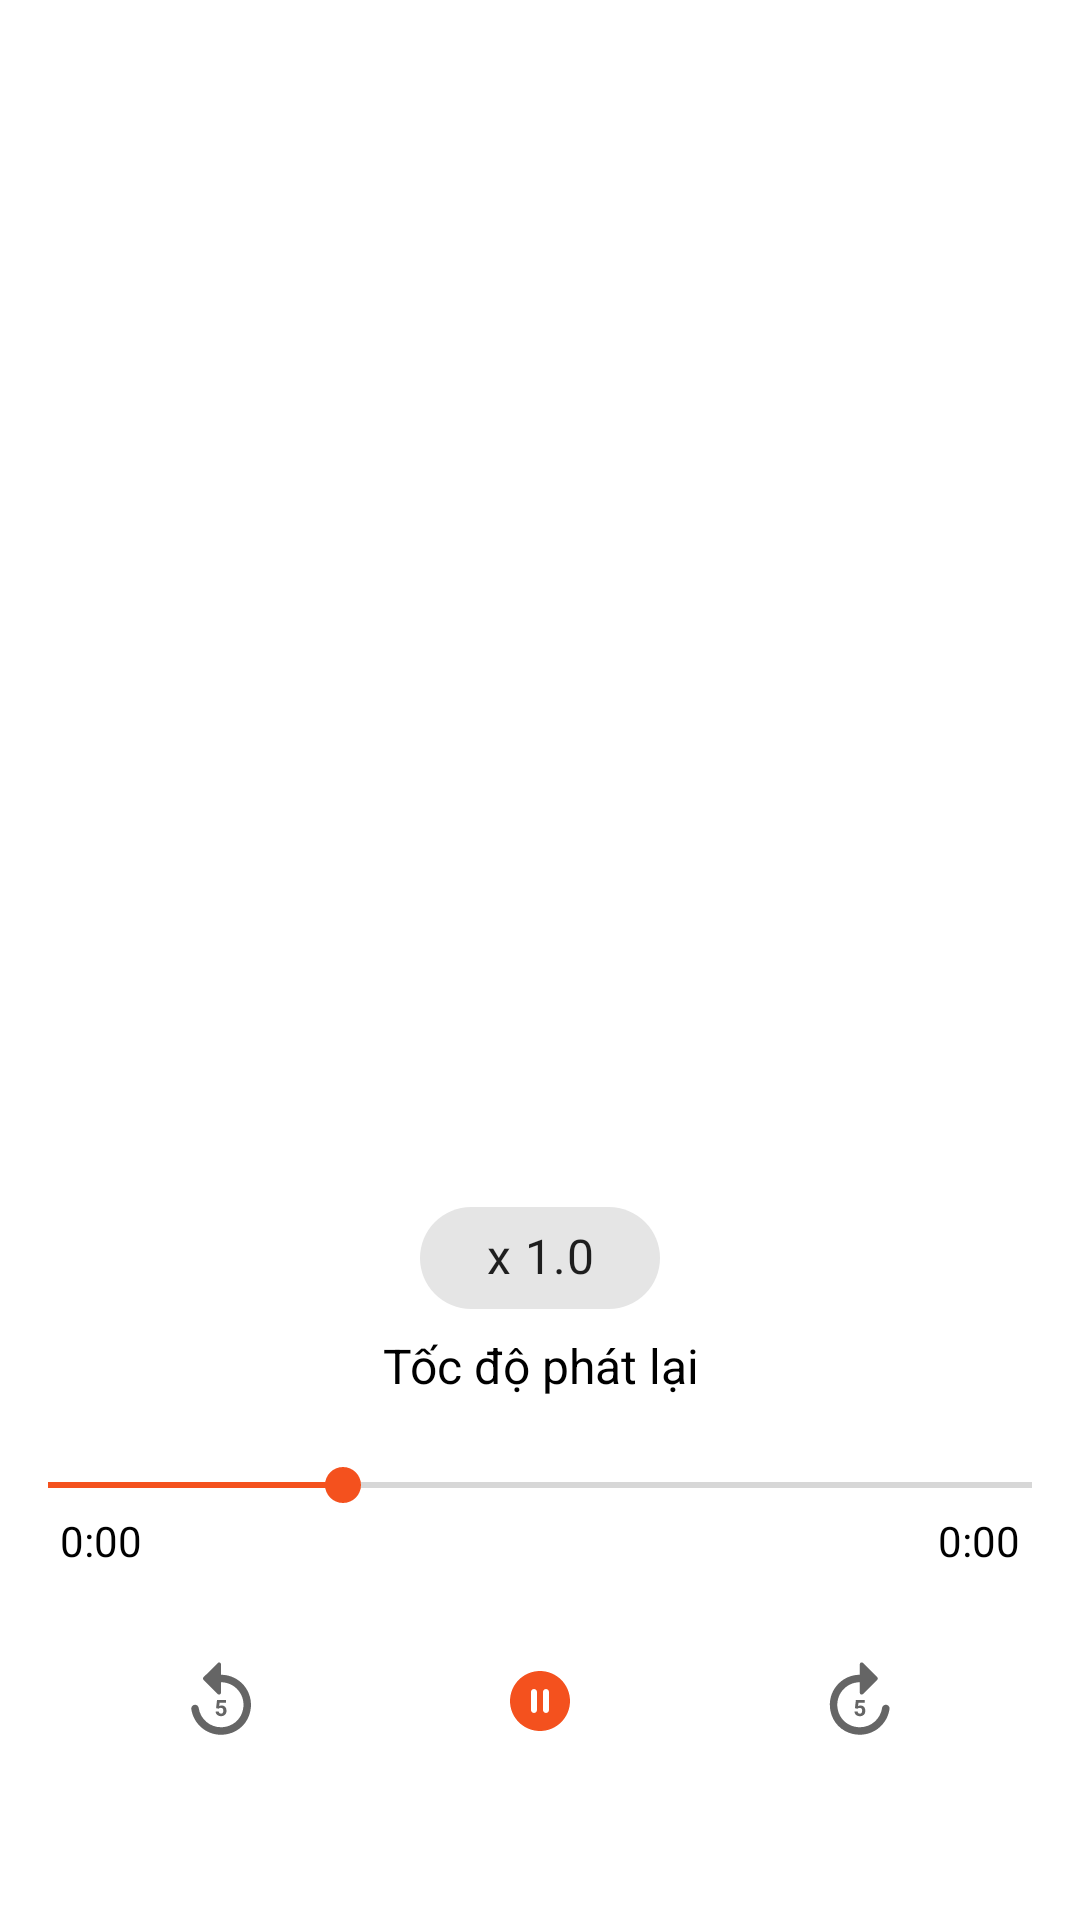

The Android layout XML behind this screen, and the referenced resources:
<!-- AndroidManifest.xml: application theme Theme.MyApplication1 -->
<!-- res/layout/activity_audio_player.xml -->
<?xml version="1.0" encoding="utf-8"?>
<androidx.constraintlayout.widget.ConstraintLayout xmlns:android="http://schemas.android.com/apk/res/android"
    xmlns:app="http://schemas.android.com/apk/res-auto"
    xmlns:tools="http://schemas.android.com/tools"
    android:layout_width="match_parent"
    android:layout_height="match_parent"
    tools:context=".AudioPlayerActivity">


    <com.google.android.material.appbar.MaterialToolbar
        android:id="@+id/toolbar"
        android:layout_width="match_parent"
        android:layout_height="?actionBarSize"
        app:layout_constraintEnd_toEndOf="parent"
        app:layout_constraintTop_toTopOf="parent"
        app:title="">
        <TextView
            android:id="@+id/tvFilename"
            android:layout_width="match_parent"
            android:layout_height="wrap_content"
            android:textSize="20sp"
            android:gravity="center"
            android:layout_marginEnd="30dp"/>
    </com.google.android.material.appbar.MaterialToolbar>

    <com.google.android.material.chip.Chip
        android:id="@+id/chip"
        android:layout_width="80dp"
        android:layout_height="50dp"
        android:text="x 1.0"
        android:textAlignment="center"
        android:textSize="16sp"
        app:layout_constraintBottom_toTopOf="@+id/textView"
        app:layout_constraintEnd_toEndOf="parent"
        app:layout_constraintStart_toStartOf="parent" />

    <TextView
        android:id="@+id/textView"
        android:layout_width="wrap_content"
        android:layout_height="wrap_content"
        android:layout_marginBottom="20dp"
        android:text="Tốc độ phát lại"
        android:textAlignment="center"
        android:textSize="16sp"
        app:layout_constraintBottom_toTopOf="@+id/seekBar"
        app:layout_constraintEnd_toEndOf="parent"
        app:layout_constraintStart_toStartOf="parent" />

    <SeekBar
        android:id="@+id/seekBar"
        android:layout_width="match_parent"
        android:layout_height="wrap_content"
        android:progress="30"
        android:progressTint="@color/orange"
        android:thumbTint="@color/orange"
        android:layout_marginBottom="30dp"
        app:layout_constraintBottom_toTopOf="@+id/constraintLayout" />

    <TextView
        android:id="@+id/tvTrackProgress"
        android:layout_width="wrap_content"
        android:layout_height="wrap_content"
        android:text="0:00"
        android:textSize="14sp"
        android:layout_marginStart="20dp"
        app:layout_constraintStart_toStartOf="parent"
        app:layout_constraintTop_toBottomOf="@+id/seekBar" />

    <TextView
        android:id="@+id/tvTrackDuration"
        android:layout_width="wrap_content"
        android:layout_height="wrap_content"
        android:text="0:00"
        android:textSize="14sp"
        android:layout_marginEnd="20dp"
        app:layout_constraintEnd_toEndOf="parent"
        app:layout_constraintTop_toBottomOf="@+id/seekBar" />

    <androidx.constraintlayout.widget.ConstraintLayout
        android:id="@+id/constraintLayout"
        android:layout_width="match_parent"
        android:layout_height="wrap_content"
        android:layout_marginBottom="40dp"
        app:layout_constraintBottom_toBottomOf="parent">

        <ImageButton
            android:id="@+id/btnPlay"
            android:layout_width="66dp"
            android:layout_height="66dp"
            android:background="@drawable/ic_play_pause"
            android:src="@drawable/ic_pause_circle"
            app:layout_constraintEnd_toEndOf="parent"
            app:layout_constraintStart_toStartOf="parent"
            app:layout_constraintTop_toTopOf="parent" />

        <ImageButton
            android:id="@+id/btnBackward"
            android:layout_width="66dp"
            android:layout_height="66dp"
            android:src="@drawable/ic_replay"
            android:background="?selectableItemBackgroundBorderless"
            app:layout_constraintEnd_toStartOf="@+id/btnPlay"
            app:layout_constraintStart_toStartOf="parent"
            app:layout_constraintTop_toTopOf="parent" />

        <ImageButton
            android:id="@+id/btnForward"
            android:layout_width="66dp"
            android:layout_height="66dp"
            android:src="@drawable/ic_forward"
            android:background="?selectableItemBackgroundBorderless"
            app:layout_constraintEnd_toEndOf="parent"
            app:layout_constraintStart_toEndOf="@+id/btnPlay"
            app:layout_constraintTop_toTopOf="parent" />


    </androidx.constraintlayout.widget.ConstraintLayout>

</androidx.constraintlayout.widget.ConstraintLayout>
<!-- resources referenced by this layout -->
<resources>
  <color name="orange">#F4511E</color>
  <!-- drawable ic_pause_circle (drawable) -->
  <vector android:height="24dp" android:tint="@color/orange"
      android:viewportHeight="24" android:viewportWidth="24"
      android:width="24dp" xmlns:android="http://schemas.android.com/apk/res/android">
      <path android:fillColor="@android:color/white" android:pathData="M12,2C6.48,2 2,6.48 2,12s4.48,10 10,10 10,-4.48 10,-10S17.52,2 12,2zM10,16c-0.55,0 -1,-0.45 -1,-1L9,9c0,-0.55 0.45,-1 1,-1s1,0.45 1,1v6c0,0.55 -0.45,1 -1,1zM14,16c-0.55,0 -1,-0.45 -1,-1L13,9c0,-0.55 0.45,-1 1,-1s1,0.45 1,1v6c0,0.55 -0.45,1 -1,1z"/>
  </vector>
  <!-- drawable ic_replay (drawable) -->
  <vector android:height="30dp" android:tint="@color/grayDark"
      android:viewportHeight="24" android:viewportWidth="24"
      android:width="30dp" xmlns:android="http://schemas.android.com/apk/res/android">
      <path android:fillColor="@android:color/white" android:pathData="M12,5L12,2.21c0,-0.45 -0.54,-0.67 -0.85,-0.35l-3.8,3.79c-0.2,0.2 -0.2,0.51 0,0.71l3.79,3.79c0.32,0.31 0.86,0.09 0.86,-0.36L12,7c3.73,0 6.68,3.42 5.86,7.29 -0.47,2.26 -2.14,3.99 -4.39,4.53 -3.64,0.88 -6.93,-1.6 -7.42,-4.96 -0.06,-0.49 -0.48,-0.86 -0.97,-0.86 -0.6,0 -1.08,0.53 -1,1.13 0.63,4.47 4.94,7.75 9.77,6.67 3.09,-0.69 5.39,-3.08 5.99,-6.19C20.84,9.48 16.94,5 12,5zM10.69,13.9l0.25,-2.17h2.39v0.71h-1.7l-0.11,0.92c0.03,-0.02 0.07,-0.03 0.11,-0.05s0.09,-0.04 0.15,-0.05 0.12,-0.03 0.18,-0.04 0.13,-0.02 0.2,-0.02c0.21,0 0.39,0.03 0.55,0.1s0.3,0.16 0.41,0.28 0.2,0.27 0.25,0.45 0.09,0.38 0.09,0.6c0,0.19 -0.03,0.37 -0.09,0.54s-0.15,0.32 -0.27,0.45 -0.27,0.24 -0.45,0.31 -0.39,0.12 -0.64,0.12c-0.18,0 -0.36,-0.03 -0.53,-0.08s-0.32,-0.14 -0.46,-0.24 -0.24,-0.24 -0.32,-0.39 -0.13,-0.33 -0.13,-0.53h0.84c0.02,0.18 0.08,0.32 0.19,0.41s0.25,0.15 0.42,0.15c0.11,0 0.2,-0.02 0.27,-0.06s0.14,-0.1 0.18,-0.17 0.08,-0.15 0.11,-0.25 0.03,-0.2 0.03,-0.31 -0.01,-0.21 -0.04,-0.31 -0.07,-0.17 -0.13,-0.24 -0.13,-0.12 -0.21,-0.15 -0.19,-0.05 -0.3,-0.05c-0.08,0 -0.15,0.01 -0.2,0.02s-0.11,0.03 -0.15,0.05 -0.08,0.05 -0.12,0.07 -0.07,0.06 -0.1,0.09l-0.67,-0.16z"/>
  </vector>
  <style name="Theme.MyApplication1" parent="Theme.MaterialComponents.DayNight.NoActionBar">
          
          <item name="colorPrimary">@color/purple_500</item>
          <item name="colorPrimaryVariant">@color/purple_700</item>
          <item name="colorOnPrimary">@color/white</item>
          
          <item name="colorSecondary">@color/teal_200</item>
          <item name="colorSecondaryVariant">@color/teal_700</item>
          <item name="colorOnSecondary">@color/black</item>
          
          <item name="android:statusBarColor">@color/statusBar</item>
          <item name="android:windowLightStatusBar">true</item>
          
          <item name="windowActionBar">false</item>
          <item name="windowNoTitle">true</item>
  
          <item name="rippleColor">@color/grayDarkDisable</item>
          <item name="android:textColor">@color/colorText</item>
          <item name="android:color">@color/white</item>
          <item name="android:colorAccent">@color/lightGray</item>
          <item name="android:colorControlNormal">@color/grayDark</item>
          <item name="android:colorActivatedHighlight">@color/gray</item>
  
      </style>
  <color name="grayDark">#656565</color>
  <color name="purple_500">#FF6200EE</color>
  <color name="purple_700">#FF3700B3</color>
  <color name="white">#FFFFFFFF</color>
  <color name="teal_200">#FF03DAC5</color>
  <color name="teal_700">#FF018786</color>
  <color name="black">#FF000000</color>
  <color name="statusBar">#E4E2E2</color>
  <color name="grayDarkDisable">#8F8F8F</color>
  <color name="colorText">#FF000000</color>
  <color name="lightGray">#F8F8F8</color>
  <color name="gray">#ECECEC</color>
</resources>
